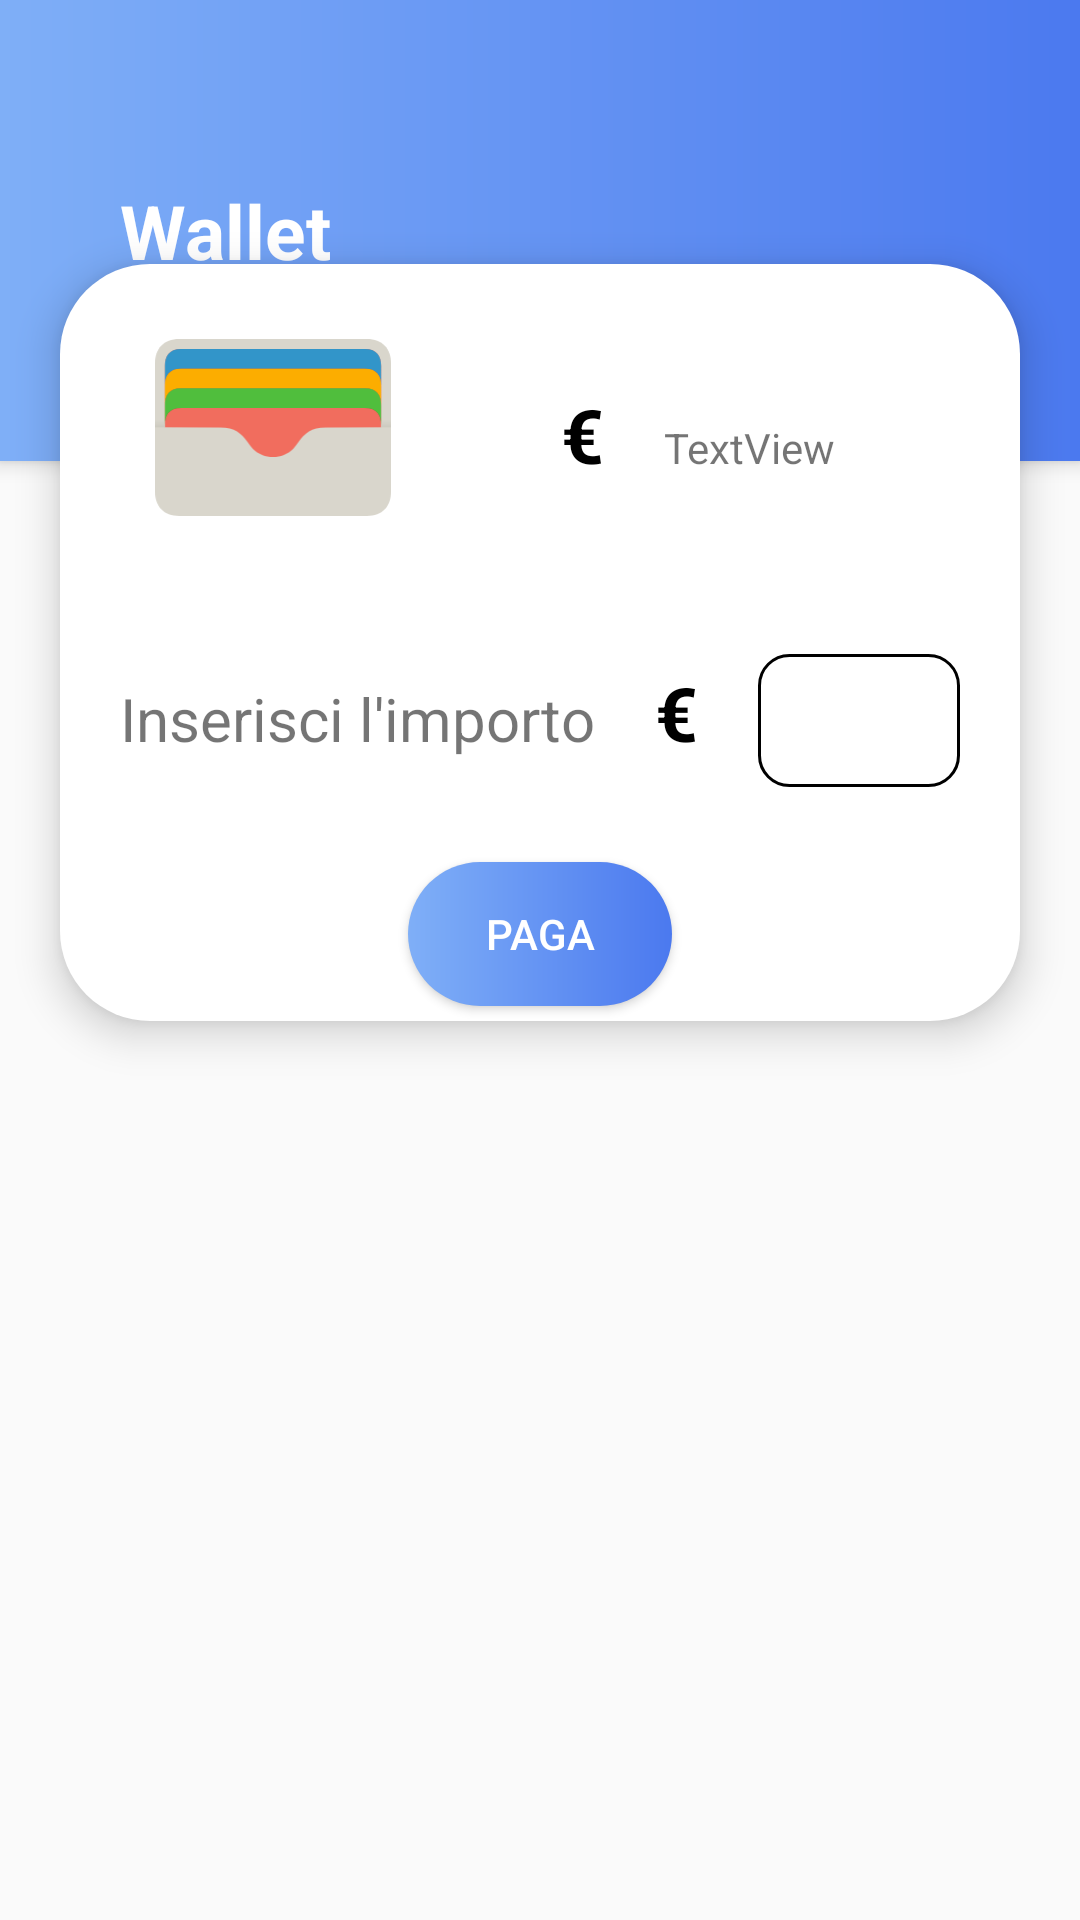

Produce the Android XML layout that renders to this screen, including the resource entries it uses.
<!-- AndroidManifest.xml: application theme Theme.ProgettoPWM -->
<!-- res/layout/activity_schermata_wallet.xml -->
<?xml version="1.0" encoding="utf-8"?>
<androidx.constraintlayout.widget.ConstraintLayout xmlns:android="http://schemas.android.com/apk/res/android"
    xmlns:app="http://schemas.android.com/apk/res-auto"
    xmlns:tools="http://schemas.android.com/tools"
    android:id="@+id/frameLayout3"
    android:layout_width="match_parent"
    android:layout_height="match_parent">




    <LinearLayout
        android:id="@+id/linearLayout4"
        android:layout_width="match_parent"
        android:layout_height="wrap_content"
        android:background="@drawable/gradient_wallet"
        android:elevation="4dp"
        android:orientation="vertical"
        app:layout_constraintEnd_toEndOf="parent"
        app:layout_constraintHorizontal_bias="0.0"
        app:layout_constraintStart_toStartOf="parent"
        app:layout_constraintTop_toTopOf="parent"
        app:layout_constraintVertical_chainStyle="packed">

        <TextView
            android:id="@+id/Title"
            android:layout_width="wrap_content"
            android:layout_height="wrap_content"
            android:layout_marginLeft="@dimen/marginTitle"
            android:layout_marginTop="@dimen/margintopTitle"
            android:layout_marginBottom="@dimen/margintopTitle"
            android:text="@string/wallet"
            android:textSize="@dimen/title"
            android:textStyle="bold"
            android:textColor="@color/white"/>

    </LinearLayout>

    <LinearLayout
        android:layout_width="match_parent"
        android:layout_height="wrap_content"
        android:layout_marginStart="20dp"
        android:layout_marginEnd="20dp"
        android:background="@drawable/rounded_wallet"
        android:elevation="8dp"
        android:gravity="center"
        android:orientation="vertical"
        app:layout_constraintBottom_toBottomOf="parent"
        app:layout_constraintEnd_toEndOf="parent"
        app:layout_constraintStart_toStartOf="parent"
        app:layout_constraintTop_toTopOf="parent"
        app:layout_constraintVertical_bias="0.227">

        <LinearLayout
            android:layout_width="match_parent"
            android:layout_height="wrap_content"
            android:orientation="horizontal">

            <ImageView
                android:id="@+id/imageView2"
                android:layout_width="92dp"
                android:layout_height="59dp"
                android:layout_margin="25dp"
                app:srcCompat="@drawable/apple_wallet_icon__1_" />


            <TextView
                android:id="@+id/textViewcifre"
                android:layout_width="wrap_content"
                android:layout_height="wrap_content"
                android:layout_marginLeft="25dp"
                android:layout_marginTop="40dp"
                android:layout_marginRight="20dp"
                android:layout_marginBottom="20dp"
                android:text="€"
                android:textColor="@color/black"
                android:textSize="@dimen/title"
                android:textStyle="bold" />

            <TextView
                android:id="@+id/textView9"
                android:layout_width="wrap_content"
                android:layout_height="wrap_content"
                android:layout_marginTop="40dp"
                android:layout_marginBottom="20dp"
                android:text="TextView" />
        </LinearLayout>

        <View
            android:id="@+id/view"
            android:layout_width="match_parent"
            android:layout_height="1dp"
            android:background="@drawable/gradient_line"
            />

        <LinearLayout
            android:id="@+id/linearLayout5"
            android:layout_width="match_parent"
            android:layout_height="wrap_content"
            android:orientation="horizontal">

            <TextView
                android:id="@+id/textViewimporto"
                android:layout_width="wrap_content"
                android:layout_height="wrap_content"
                android:layout_margin="20dp"
                android:text="@string/inserisciimporto"
                android:textSize="@dimen/sizeTextq" />

            <TextView
                android:id="@+id/textViewcifre2"
                android:layout_width="wrap_content"
                android:layout_height="wrap_content"
                android:text="€"
                android:layout_marginTop="20dp"
                android:layout_marginBottom="20dp"

                android:textColor="@color/black"
                android:textSize="@dimen/title"
                android:textStyle="bold" />

            <EditText
                android:id="@+id/editText"
                style="@style/textEditStyle"
                android:layout_width="wrap_content"
                android:layout_height="wrap_content"
                android:layout_margin="20dp"
                android:background="@drawable/custom_text_edit"
                android:ems="5"
                android:inputType="number" />
        </LinearLayout>


        <Button
            android:id="@+id/buttonPaga"
            style="@style/bottoneLogin"
            android:layout_width="wrap_content"
            android:layout_height="wrap_content"
            android:layout_margin="@dimen/paddingEditTetxt"
            android:elevation="8dp"
            android:text="Paga" />

    </LinearLayout>


</androidx.constraintlayout.widget.ConstraintLayout>
<!-- resources referenced by this layout -->
<resources>
  <color name="black">#FF000000</color>
  <color name="white">#FFFFFFFF</color>
  <dimen name="marginTitle">40dp</dimen>
  <dimen name="margintopTitle">60dp</dimen>
  <dimen name="paddingEditTetxt">5dp</dimen>
  <dimen name="sizeTextq">20dp</dimen>
  <dimen name="title">25dp</dimen>
  <!-- drawable gradient_line (drawable) -->
  <shape xmlns:android="http://schemas.android.com/apk/res/android">
      <gradient
          android:type="linear"
          android:startColor="#00FFFFFF"
          android:centerColor="#FFFFFFFF"
          android:endColor="#00FFFFFF"
          android:angle="0"/>
  </shape>
  <!-- drawable gradient_wallet (drawable) -->
  <?xml version="1.0" encoding="utf-8"?>
  <shape xmlns:android="http://schemas.android.com/apk/res/android">
      <solid android:color="@color/white" /> 
      <gradient
          android:startColor="@color/startColor"
          android:endColor="@color/endColor"
          android:angle="0"/>
  </shape>
  <!-- drawable rounded_wallet (drawable) -->
  <?xml version="1.0" encoding="utf-8"?>
  <shape xmlns:android="http://schemas.android.com/apk/res/android">
      <solid android:color="@color/white" /> 
      <corners android:topLeftRadius="@dimen/radiusLogin" android:topRightRadius="@dimen/radiusLogin" android:bottomLeftRadius="@dimen/radiusLogin" android:bottomRightRadius="@dimen/radiusLogin" /> 
  
  </shape>
  <string name="inserisciimporto">Inserisci l\'importo</string>
  <string name="wallet">Wallet</string>
  <style name="bottoneLogin">
      <item name="android:background">@drawable/shape_button</item>
      <item name="android:textColor">@color/white</item>
  </style>
  <style name="textEditStyle">
          <item name="android:padding">@dimen/paddingStartTextEdit</item>
          <item name="background">@drawable/text_edit_shape</item>
      </style>
  <style name="Theme.ProgettoPWM" parent="Base.Theme.ProgettoPWM" />
  <color name="palette1">#3A7AE6</color>
  <color name="startColor">#7FAFF7</color>
  <color name="endColor">#4B79EF</color>
  <dimen name="radiusLogin">30dp</dimen>
  <!-- drawable shape_button (drawable) -->
  <?xml version="1.0" encoding="utf-8"?>
  <shape xmlns:android="http://schemas.android.com/apk/res/android" android:shape="rectangle">
  <corners android:radius="60dp"/>
      <stroke />
      <gradient
          android:startColor="@color/startColor"
          android:endColor="@color/endColor"
          android:angle="0"/>
  </shape>
  <dimen name="paddingStartTextEdit">10dp</dimen>
  <!-- drawable text_edit_shape (drawable) -->
  <?xml version="1.0" encoding="utf-8"?>
  <shape xmlns:android="http://schemas.android.com/apk/res/android"
      android:shape="rectangle"
      android:innerRadius="100dp"
      android:thickness="40dp"
      android:useLevel="false"
      >
  
  <solid android:color="@color/white"/>
      <stroke  android:width="0.5dp" android:color="@color/black" />
      <corners android:radius="@dimen/radius"/>
  </shape>
  <style name="Base.Theme.ProgettoPWM" parent="Theme.AppCompat.Light.NoActionBar.FullScreen">
          
          
      </style>
  <dimen name="radius">50dp</dimen>
  <style name="Theme.AppCompat.Light.NoActionBar.FullScreen" parent="@style/Theme.AppCompat.Light.NoActionBar">
          <item name="android:windowNoTitle">true</item>
          <item name="android:windowActionBar">false</item>
          <item name="android:windowFullscreen">true</item>
          <item name="android:windowContentOverlay">@null</item>
      </style>
</resources>
